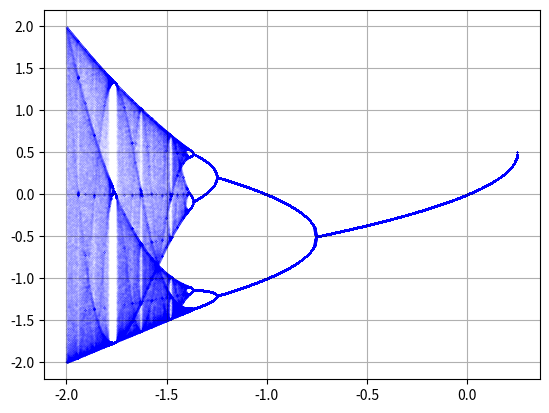

This chart was generated by the following Python code:
import numpy as np
import matplotlib.pyplot as plt

def stationary_points() -> None:
    c = -0.2

    f = lambda x: x**2 + c
    
    fig, ax = plt.subplots()
    ax.set_aspect('equal', 'box')
    ax.grid()

    x = np.linspace(-1.1, 1.1, 100)
    ax.plot(x, f(x), linestyle='dashed', color='gray')
    ax.plot([-3, 3], [-3, 3], linestyle='dashed', color='gray')
    ax.set_xlim(-1, 1)
    ax.set_ylim(c - 0.1, 1)
    plt.axvline(x = (1 - np.sqrt(1 - 4*c)) / 2, linestyle='dashed', color = 'green', label = 'axvline - full height')

    x = 0.8
    y = f(x)

    for _ in range(1,100):
        z = f(y)
        ax.plot([x,y,y], [y,y,z], color='b', alpha=0.8)
        x, y = y, z
        
    plt.savefig('1.pdf')
    
def cycle_length_two() -> None:
    c = -0.85
    f = lambda x: x**2 + c
    
    fig, ax = plt.subplots()
    ax.set_aspect('equal', 'box')
    ax.grid()

    x = np.linspace(-1.1, 1.1, 100)
    ax.plot([-3, 3], [-3, 3], linestyle='dashed', color='black', alpha=0.3)
    ax.plot(x, f(x), linestyle='dashed', color='black', alpha=0.3)
    ax.plot(x, f(f(x)), linestyle='dashed', color='black')
    ax.set_xlim(-1, 1)
    ax.set_ylim(c - 0.1, 1)
    plt.axvline(x = (-1-np.sqrt(-3-4*c))/2.0, linestyle='dashed', color = 'green', label = 'axvline - full height')
    plt.axvline(x = (-1+np.sqrt(-3-4*c))/2.0, linestyle='dashed', color = 'green', label = 'axvline - full height')

    x = -0.35
    y = f(x)

    # Skipping first 100 iterations
    for _ in range(1,100):
        z = f(y)
        x, y = y, z
    
    for _ in range(1,100):
        z = f(y)
        ax.plot([x,y,y], [y,y,z], color='b', alpha=0.8)
        x, y = y, z
        
    plt.savefig('2.pdf')
    
def cool_picture() -> None:
    c = -1.87

    f = lambda x: x**2 + c
    
    fig, ax = plt.subplots()
    ax.set_aspect('equal', 'box')
    ax.grid()

    x = np.linspace(-2.1, 2.1, 100)
    ax.plot([-3, 3], [-3, 3], linestyle='dashed', color='black', alpha=0.3)
    ax.plot(x, f(x), linestyle='dashed', color='black', alpha=0.3)
    ax.set_xlim(-2, 2)
    ax.set_ylim(-2.1, 2.1)

    x = 0.8
    y = f(x)
    
    for _ in range(1,100):
        z = f(y)
        ax.plot([x,y,y], [y,y,z], color='b', alpha=0.8)
        x, y = y, z
        
    plt.savefig('3.pdf')
    
def bifurcation_diagram() -> None:
    N0 = 200
    N = 300
    P = 5000
    a, b = -2, 0.25
    
    def f(c, x):
        return x**2 + c
    
    fig, ax = plt.subplots()
    ax.grid()
    r = np.linspace(a, b, P)
    x = 0.5 * np.ones((P,))
    
    for _ in range(N0) :
        x = f(r, x)
        
    for _ in range(N):
        x = f(r, x)
        ax.plot(r, x, marker ='o', markersize=0.01, color ='blue', linestyle='None')
        
    plt.savefig('4.png', dpi=1000)
    
if __name__ == '__main__':
    # stationary_points()
    # cycle_length_two()
    # cool_picture()
    bifurcation_diagram()